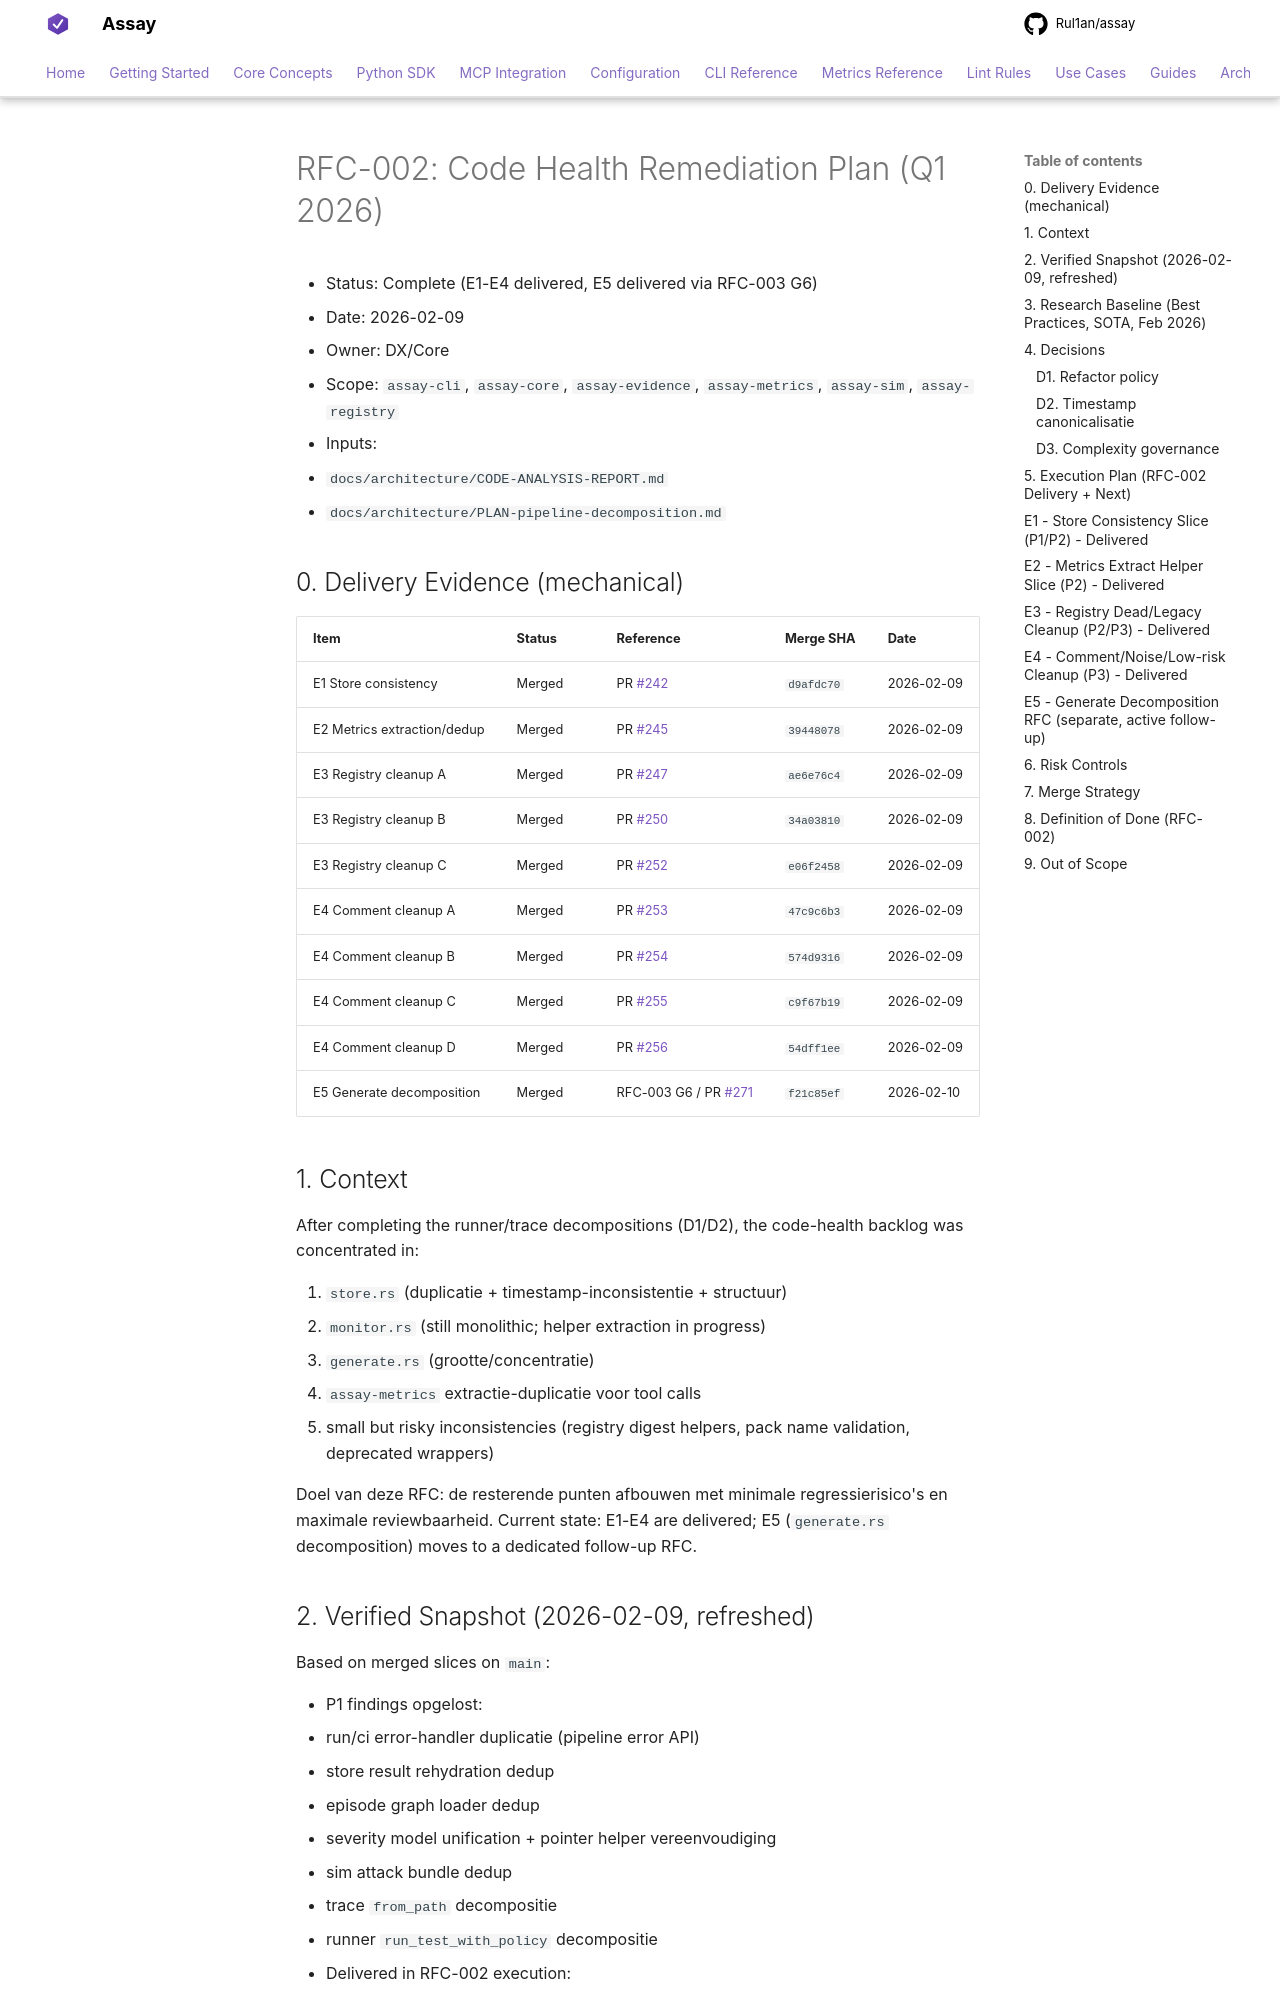

repository: Rul1an/assay · page: architecture/RFC-002-code-health-remediation-q1-2026/index.html · generator: mkdocs

# RFC-002: Code Health Remediation Plan (Q1 2026)

- Status: Complete (E1-E4 delivered, E5 delivered via RFC-003 G6)
- Date: 2026-02-09
- Owner: DX/Core
- Scope: `assay-cli`, `assay-core`, `assay-evidence`, `assay-metrics`, `assay-sim`, `assay-registry`
- Inputs:
  - `docs/architecture/CODE-ANALYSIS-REPORT.md`
  - `docs/architecture/PLAN-pipeline-decomposition.md`

## 0. Delivery Evidence (mechanical)

| Item | Status | Reference | Merge SHA | Date |
|------|--------|-----------|-----------|------|
| E1 Store consistency | Merged | PR #242 | `d9afdc70` | 2026-02-09 |
| E2 Metrics extraction/dedup | Merged | PR #245 | `39448078` | 2026-02-09 |
| E3 Registry cleanup A | Merged | PR #247 | `ae6e76c4` | 2026-02-09 |
| E3 Registry cleanup B | Merged | PR #250 | `34a03810` | 2026-02-09 |
| E3 Registry cleanup C | Merged | PR #252 | `e06f2458` | 2026-02-09 |
| E4 Comment cleanup A | Merged | PR #253 | `47c9c6b3` | 2026-02-09 |
| E4 Comment cleanup B | Merged | PR #254 | `574d9316` | 2026-02-09 |
| E4 Comment cleanup C | Merged | PR #255 | `c9f67b19` | 2026-02-09 |
| E4 Comment cleanup D | Merged | PR #256 | `54dff1ee` | 2026-02-09 |
| E5 Generate decomposition | Merged | RFC-003 G6 / PR #271 | `f21c85ef` | 2026-02-10 |

## 1. Context

After completing the runner/trace decompositions (D1/D2), the code-health backlog was concentrated in:

1. `store.rs` (duplicatie + timestamp-inconsistentie + structuur)
2. `monitor.rs` (still monolithic; helper extraction in progress)
3. `generate.rs` (grootte/concentratie)
4. `assay-metrics` extractie-duplicatie voor tool calls
5. small but risky inconsistencies (registry digest helpers, pack name validation, deprecated wrappers)

Doel van deze RFC: de resterende punten afbouwen met minimale regressierisico's en maximale reviewbaarheid.
Current state: E1-E4 are delivered; E5 (`generate.rs` decomposition) moves to a dedicated follow-up RFC.
